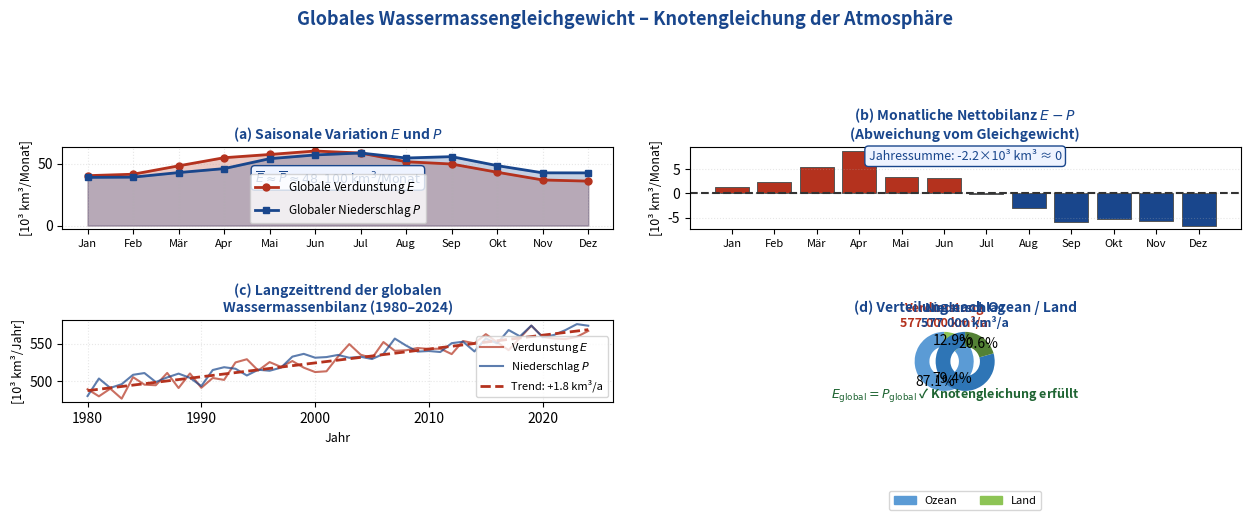

The script that saved this image: (Note: this script raises an exception after producing the figure.)
"""
Plot 4: Globales Wassermassengleichgewicht – Zeitreihe & Monatsmittel
        Synthetische Daten angelehnt an GPCP / ERA5 Reanalysedaten
"""
import matplotlib
import matplotlib.patches as mpatches
matplotlib.use('Agg')
import matplotlib.pyplot as plt
import numpy as np

fig, axes = plt.subplots(2, 2, figsize=(13, 8))
fig.patch.set_facecolor('white')
fig.suptitle('Globales Wassermassengleichgewicht – Knotengleichung der Atmosphäre',
             fontsize=13, fontweight='bold', color='#19468C', y=1.01)

np.random.seed(7)

# ---- (a) Jahreszeitliche Schwankung E und P ----
ax = axes[0, 0]
months = np.arange(1, 13)
month_labels = ['Jan','Feb','Mär','Apr','Mai','Jun',
                'Jul','Aug','Sep','Okt','Nov','Dez']
# Mittlere monatliche Verdunstung (global, km³/Monat) – saisonale Kurve
base = 577000 / 12
amp_e = 12000
amp_p = 10000
E_monthly = base + amp_e * np.sin(2*np.pi*(months-3)/12) + \
            np.random.normal(0, 1500, 12)
P_monthly = base + amp_p * np.sin(2*np.pi*(months-4)/12) + \
            np.random.normal(0, 1500, 12)

ax.fill_between(months, E_monthly/1000, alpha=0.25, color='#B4321E')
ax.fill_between(months, P_monthly/1000, alpha=0.25, color='#19468C')
ax.plot(months, E_monthly/1000, 'o-', color='#B4321E', lw=2,
        label='Globale Verdunstung $E$', ms=5)
ax.plot(months, P_monthly/1000, 's-', color='#19468C', lw=2,
        label='Globaler Niederschlag $P$', ms=5)
ax.set_xticks(months); ax.set_xticklabels(month_labels, fontsize=8)
ax.set_ylabel('[10³ km³/Monat]', fontsize=9)
ax.set_title('(a) Saisonale Variation $E$ und $P$', fontsize=10,
             fontweight='bold', color='#19468C')
ax.legend(fontsize=8.5); ax.grid(alpha=0.3, ls=':')
ax.text(6.5, min(E_monthly.min(), P_monthly.min())/1000 - 1.5,
        r'$\overline{E} \approx \overline{P} \approx 48{.}100\;\mathrm{km}^3/\mathrm{Monat}$',
        ha='center', fontsize=9, color='#19468C',
        bbox=dict(boxstyle='round,pad=0.3', fc='#EEF3FF', ec='#19468C'))

# ---- (b) Nettobilanz E-P (sollte ~ 0) ----
ax2 = axes[0, 1]
net = (E_monthly - P_monthly) / 1000
colors = ['#B4321E' if v > 0 else '#19468C' for v in net]
ax2.bar(months, net, color=colors, edgecolor='#555', lw=0.7)
ax2.axhline(0, color='#333', lw=1.5, ls='--')
ax2.set_xticks(months); ax2.set_xticklabels(month_labels, fontsize=8)
ax2.set_ylabel('[10³ km³/Monat]', fontsize=9)
ax2.set_title('(b) Monatliche Nettobilanz $E - P$\n(Abweichung vom Gleichgewicht)',
              fontsize=10, fontweight='bold', color='#19468C')
ax2.grid(axis='y', alpha=0.3, ls=':')
ax2.text(0.5, 0.97, f'Jahressumme: {net.sum():.1f}×10³ km³ ≈ 0',
         transform=ax2.transAxes, ha='center', va='top', fontsize=9,
         color='#19468C',
         bbox=dict(boxstyle='round,pad=0.3', fc='#EEF3FF', ec='#19468C'))

# ---- (c) Langzeittrend 1980-2024 ----
ax3 = axes[1, 0]
years = np.arange(1980, 2025)
trend_e = 490000 + 1800 * (years - 1980) + np.random.normal(0, 8000, len(years))
trend_p = 490000 + 1800 * (years - 1980) + np.random.normal(0, 8000, len(years))
ax3.plot(years, trend_e/1000, color='#B4321E', lw=1.5, alpha=0.7,
         label='Verdunstung $E$')
ax3.plot(years, trend_p/1000, color='#19468C', lw=1.5, alpha=0.7,
         label='Niederschlag $P$')
# Trendlinie
coeffs = np.polyfit(years, trend_e/1000, 1)
trend_line = np.polyval(coeffs, years)
ax3.plot(years, trend_line, '--', color='#B4321E', lw=2,
         label=f'Trend: +{coeffs[0]:.1f} km³/a')
ax3.set_xlabel('Jahr', fontsize=9)
ax3.set_ylabel('[10³ km³/Jahr]', fontsize=9)
ax3.set_title('(c) Langzeittrend der globalen\nWassermassenbilanz (1980–2024)',
              fontsize=10, fontweight='bold', color='#19468C')
ax3.legend(fontsize=8); ax3.grid(alpha=0.3, ls=':')

# ---- (d) Kreisdiagramm: Verteilung Verdunstung/Niederschlag ----
ax4 = axes[1, 1]
labels_pie = ['Ozeane\n(Verdunstung)\n502.800 km³/a',
              'Land\n(Evapotranspiration)\n74.200 km³/a']
labels_pie2 = ['Ozeane\n(Niederschlag)\n458.000 km³/a',
               'Land\n(Niederschlag)\n119.000 km³/a']
sizes_e = [502800, 74200]
sizes_p = [458000, 119000]
colors_e = ['#5B9BD5', '#8DC455']
colors_p = ['#2E75B6', '#538135']

x_off = -0.32
wedges1, texts1, auto1 = ax4.pie(sizes_e, labels=None,
                                   autopct='%1.1f%%', startangle=90,
                                   colors=colors_e,
                                   wedgeprops=dict(width=0.45),
                                   pctdistance=0.75,
                                   center=(x_off, 0), radius=0.9)
x_off2 = 0.32
wedges2, texts2, auto2 = ax4.pie(sizes_p, labels=None,
                                   autopct='%1.1f%%', startangle=90,
                                   colors=colors_p,
                                   wedgeprops=dict(width=0.45),
                                   pctdistance=0.75,
                                   center=(x_off2, 0), radius=0.9)
ax4.text(-0.32, 1.05, 'Verdunstung\n577.000 km³/a',
         ha='center', fontsize=9, fontweight='bold', color='#B4321E')
ax4.text(0.32, 1.05, 'Niederschlag\n577.000 km³/a',
         ha='center', fontsize=9, fontweight='bold', color='#19468C')
ax4.text(0, -1.15, r'$E_\mathrm{global} = P_\mathrm{global}$ ✓ Knotengleichung erfüllt',
         ha='center', fontsize=9, color='#1E6432', fontweight='bold')
leg_p = [mpatches.Patch(color=colors_e[0], label='Ozean'),
         mpatches.Patch(color=colors_e[1], label='Land')]
ax4.legend(handles=leg_p, loc='lower center', fontsize=8,
           ncol=2, bbox_to_anchor=(0.5, -1.38))
ax4.set_title('(d) Verteilung nach Ozean / Land', fontsize=10,
              fontweight='bold', color='#19468C')

plt.tight_layout(pad=2.5)
plt.savefig('/home/claude/knotengleichung/plot4_globalbilanz.pdf',
            bbox_inches='tight', dpi=300)
plt.close()
print("Plot 4 gespeichert.")
